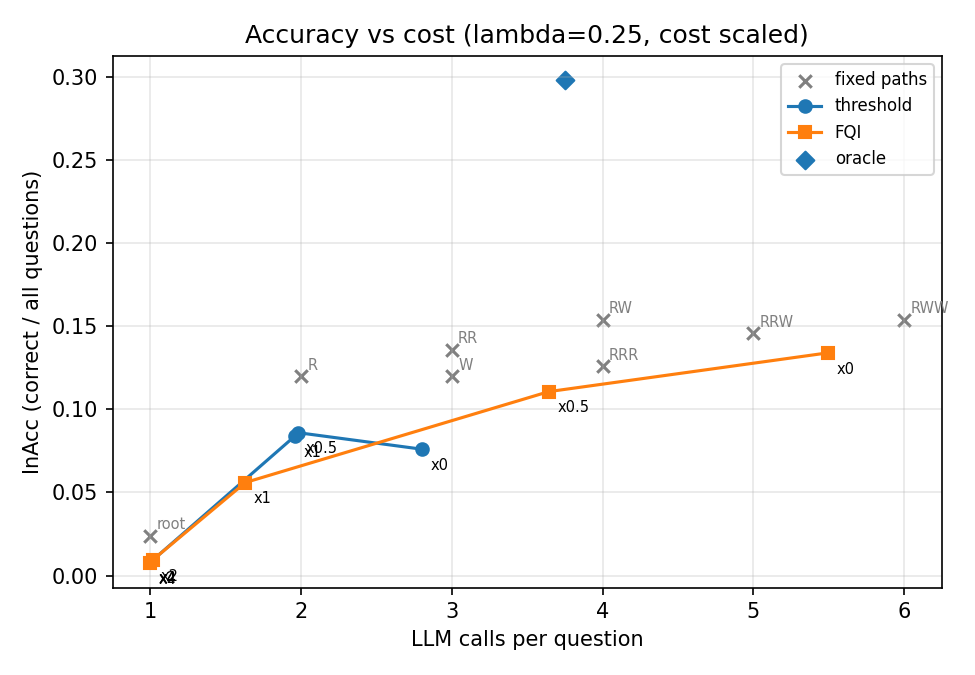

The file beside this chart, header and first rows:
lam, cost_scale, group, reward, InAcc, InAcc_sub, halluc, abstain, sel_acc, RC, LMC, diff_vs_threshold, ci_lo, ci_hi
0.25, 0.0, retrieve once, -0.1, 0.12, 0.122, 0.88, 0.0, 0.12, 1.0, 2.0, -0.116, -0.146, -0.086
0.25, 0.0, best fixed, -0.07, 0.144, 0.148, 0.856, 0.0, 0.144, 3.0, 5.0, -0.086, -0.1205, -0.052
0.25, 0.0, threshold, 0.016, 0.076, 0.076, 0.24, 0.684, 0.2405, 1.804, 2.804, 0.0, 0.0, 0.0
0.25, 0.0, FQI s0, 0.0565, 0.144, 0.148, 0.35, 0.506, 0.2915, 2.654, 5.688, 0.0405, 0.01, 0.073
0.25, 0.0, FQI s1, 0.0285, 0.122, 0.122, 0.374, 0.504, 0.246, 2.722, 5.198, 0.0125, -0.0155, 0.0425
0.25, 0.0, FQI s2, 0.0485, 0.136, 0.136, 0.35, 0.514, 0.2798, 2.59, 5.6, 0.0325, 0.0005, 0.0655
0.25, 0.0, FQI, 0.0445, 0.134, 0.1353, 0.358, 0.508, 0.2724, 2.655, 5.495, 0.0285, 0.002167, 0.05633
0.25, 0.0, oracle, 0.298, 0.298, 0.298, 0.0, 0.702, 1.0, 2.608, 3.75, 0.282, 0.2465, 0.319
0.25, 0.5, retrieve once, -0.135, 0.12, 0.122, 0.88, 0.0, 0.12, 1.0, 2.0, -0.1113, -0.1321, -0.09013
0.25, 0.5, best fixed, -0.1375, 0.154, 0.156, 0.846, 0.0, 0.154, 2.0, 4.0, -0.1138, -0.1466, -0.07956
0.25, 0.5, threshold, -0.02373, 0.086, 0.088, 0.302, 0.612, 0.2216, 0.978, 1.978, 0.0, 0.0, 0.0
0.25, 0.5, FQI s0, -0.02594, 0.11, 0.112, 0.298, 0.592, 0.2696, 1.468, 3.474, -0.00221, -0.03058, 0.02935
0.25, 0.5, FQI s1, -0.03067, 0.11, 0.112, 0.298, 0.592, 0.2696, 1.562, 3.712, -0.00694, -0.03692, 0.02275
0.25, 0.5, FQI s2, -0.03177, 0.112, 0.112, 0.31, 0.578, 0.2654, 1.554, 3.742, -0.00804, -0.04074, 0.02549
0.25, 0.5, FQI, -0.02946, 0.1107, 0.112, 0.302, 0.5873, 0.2682, 1.528, 3.643, -0.00573, -0.03304, 0.02316
0.25, 0.5, oracle, 0.2817, 0.298, 0.298, 0.0, 0.702, 1.0, 0.42, 1.584, 0.3054, 0.272, 0.3401
0.25, 1.0, retrieve once, -0.17, 0.12, 0.122, 0.88, 0.0, 0.12, 1.0, 2.0, -0.1093, -0.1322, -0.08634
0.25, 1.0, best fixed, -0.17, 0.12, 0.122, 0.88, 0.0, 0.12, 1.0, 2.0, -0.1093, -0.1322, -0.08634
0.25, 1.0, threshold, -0.0607, 0.084, 0.086, 0.31, 0.606, 0.2132, 0.96, 1.96, 0.0, 0.0, 0.0
0.25, 1.0, FQI s0, -0.0178, 0.048, 0.048, 0.136, 0.816, 0.2609, 0.396, 1.6, 0.0429, 0.01518, 0.07038
0.25, 1.0, FQI s1, -0.00852, 0.056, 0.056, 0.132, 0.812, 0.2979, 0.408, 1.556, 0.05218, 0.02576, 0.0783
0.25, 1.0, FQI s2, -0.00162, 0.064, 0.064, 0.12, 0.816, 0.3478, 0.418, 1.736, 0.05908, 0.0304, 0.08772
0.25, 1.0, FQI, -0.009313, 0.056, 0.056, 0.1293, 0.8147, 0.3022, 0.4073, 1.631, 0.05139, 0.02559, 0.07715
0.25, 1.0, oracle, 0.2653, 0.298, 0.298, 0.0, 0.702, 1.0, 0.42, 1.584, 0.326, 0.294, 0.3594
0.25, 2.0, retrieve once, -0.24, 0.12, 0.122, 0.88, 0.0, 0.12, 1.0, 2.0, -0.24, -0.2755, -0.205
0.25, 2.0, best fixed, -0.22, 0.024, 0.032, 0.976, 0.0, 0.024, 0.0, 1.0, -0.22, -0.233, -0.2045
0.25, 2.0, threshold, 0.0, 0.008, 0.008, 0.032, 0.96, 0.2, 0.0, 1.0, 0.0, 0.0, 0.0
0.25, 2.0, FQI s0, -0.00032, 0.012, 0.012, 0.04, 0.948, 0.2308, 0.016, 1.018, -0.00032, -0.01002, 0.0092
0.25, 2.0, FQI s1, -0.00046, 0.008, 0.008, 0.026, 0.966, 0.2353, 0.014, 1.014, -0.00046, -0.00796, 0.00698
0.25, 2.0, FQI s2, -0.00096, 0.008, 0.008, 0.028, 0.964, 0.2222, 0.014, 1.014, -0.00096, -0.0079, 0.00608
0.25, 2.0, FQI, -0.00058, 0.009333, 0.009333, 0.03133, 0.9593, 0.2295, 0.01467, 1.015, -0.00058, -0.008153, 0.006147
0.25, 2.0, oracle, 0.2326, 0.298, 0.298, 0.0, 0.702, 1.0, 0.42, 1.584, 0.2326, 0.2015, 0.2637
0.25, 4.0, retrieve once, -0.38, 0.12, 0.122, 0.88, 0.0, 0.12, 1.0, 2.0, -0.38, -0.4155, -0.345
0.25, 4.0, best fixed, -0.22, 0.024, 0.032, 0.976, 0.0, 0.024, 0.0, 1.0, -0.22, -0.233, -0.2045
0.25, 4.0, threshold, 0.0, 0.008, 0.008, 0.032, 0.96, 0.2, 0.0, 1.0, 0.0, 0.0, 0.0
0.25, 4.0, FQI s0, -0.001, 0.008, 0.008, 0.036, 0.956, 0.1818, 0.0, 1.0, -0.001, -0.0075, 0.0055
0.25, 4.0, FQI s1, -0.0005, 0.008, 0.008, 0.034, 0.958, 0.1905, 0.0, 1.0, -0.0005, -0.0035, 0.0025
0.25, 4.0, FQI s2, -0.0015, 0.006, 0.006, 0.03, 0.964, 0.1667, 0.0, 1.0, -0.0015, -0.0075, 0.003
0.25, 4.0, FQI, -0.001, 0.007333, 0.007333, 0.03333, 0.9593, 0.1803, 0.0, 1.0, -0.001, -0.005667, 0.003
0.25, 4.0, oracle, 0.1674, 0.284, 0.284, 0.0, 0.716, 1.0, 0.378, 1.512, 0.1674, 0.1423, 0.193
0.25, , path root, -0.22, 0.024, 0.032, 0.976, 0.0, 0.024, 0.0, 1.0, , , 
0.25, , path R, -0.17, 0.12, 0.122, 0.88, 0.0, 0.12, 1.0, 2.0, , , 
0.25, , path RR, -0.22, 0.136, 0.138, 0.864, 0.0, 0.136, 2.0, 3.0, , , 
0.25, , path RRR, -0.3025, 0.126, 0.13, 0.874, 0.0, 0.126, 3.0, 4.0, , , 
0.25, , path W, -0.19, 0.12, 0.124, 0.88, 0.0, 0.12, 1.0, 3.0, , , 
0.25, , path RW, -0.2175, 0.154, 0.156, 0.846, 0.0, 0.154, 2.0, 4.0, , , 
0.25, , path RRW, -0.2975, 0.146, 0.148, 0.854, 0.0, 0.146, 3.0, 5.0, , , 
0.25, , path RWW, -0.3075, 0.154, 0.158, 0.846, 0.0, 0.154, 3.0, 6.0, , , 
